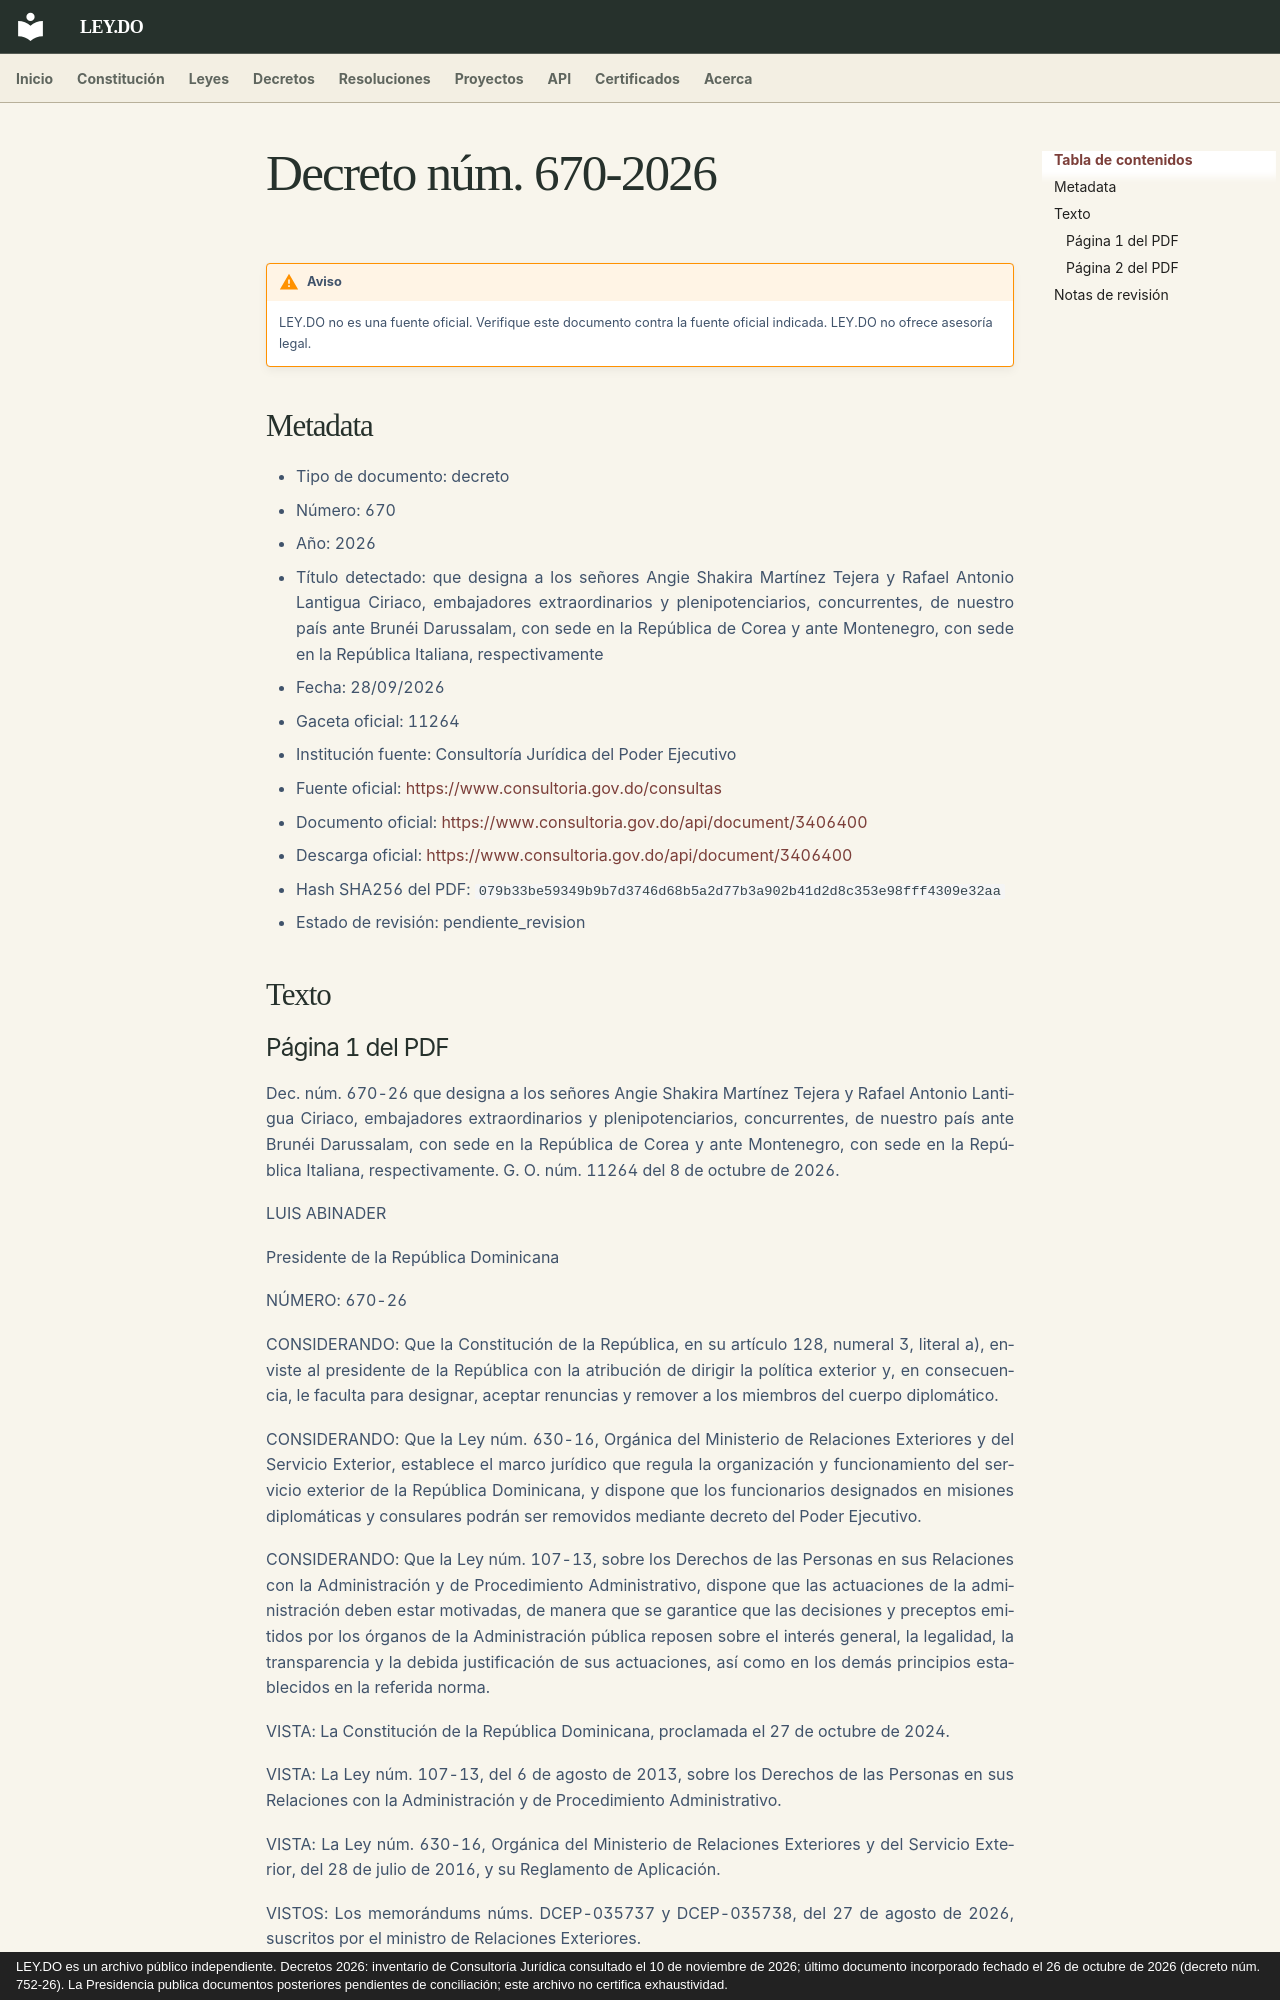

repository: ley-do/ley.do · page: decretos/2026/decreto-670-2026/index.html · generator: mkdocs · copyright: LEY.DO es un archivo público independiente. Decretos 2026: inventario de Consultoría Jurídica consultado el 10 de noviembre de 2026; último documento incorporado fechado el 26 de octubre de 2026 (decreto núm. 752-26). La Presidencia publica documentos posteriores pendientes de conciliación; este archivo no certifica exhaustividad.

# Decreto núm. 670-2026

!!! warning "Aviso"
    LEY.DO no es una fuente oficial. Verifique este documento contra la fuente oficial indicada.
    LEY.DO no ofrece asesoría legal.

## Metadata

- Tipo de documento: decreto
- Número: 670
- Año: 2026
- Título detectado: que designa a los señores Angie Shakira Martínez Tejera y Rafael Antonio Lantigua Ciriaco, embajadores extraordinarios y plenipotenciarios, concurrentes, de nuestro país ante Brunéi Darussalam, con sede en la República de Corea y ante Montenegro, con sede en la República Italiana, respectivamente
- Fecha: 28/09/2026
- Gaceta oficial: 11264
- Institución fuente: Consultoría Jurídica del Poder Ejecutivo
- Fuente oficial: [https://www.consultoria.gov.do/consultas](https://www.consultoria.gov.do/consultas)
- Documento oficial: [https://www.consultoria.gov.do/api/document/3406400](https://www.consultoria.gov.do/api/document/3406400)
- Descarga oficial: [https://www.consultoria.gov.do/api/document/3406400](https://www.consultoria.gov.do/api/document/3406400)
- Hash SHA256 del PDF: `079b33be59349b9b7d3746d68b5a2d77b3a902b41d2d8c353e98fff4309e32aa`
- Estado de revisión: pendiente_revision

## Texto
